Labelled photos from "attack_train_specs_split", an image-classification folder in isxrh/Covid19. The possible labels are: negative, positive.

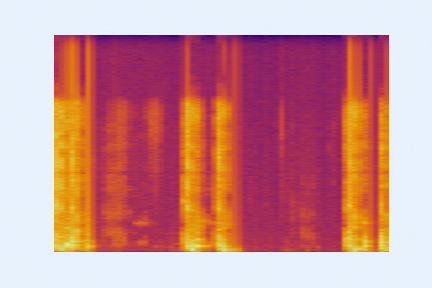
Label: positive

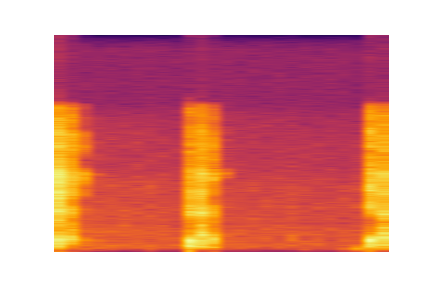
Label: negative

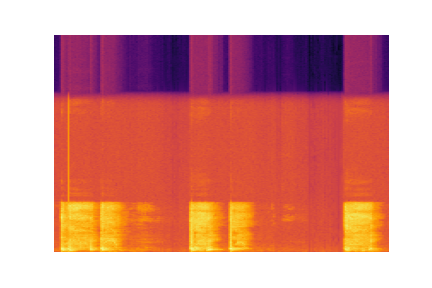
Label: positive

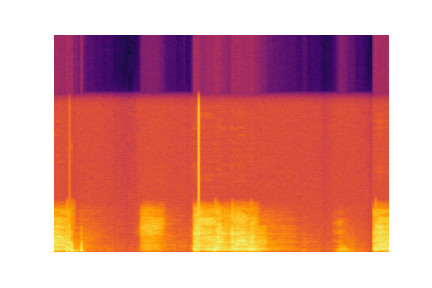
Label: positive

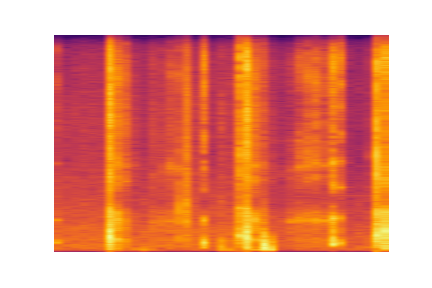
Label: negative

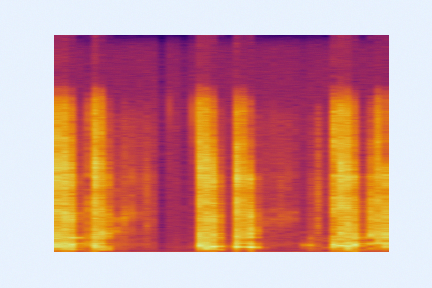
Label: negative
